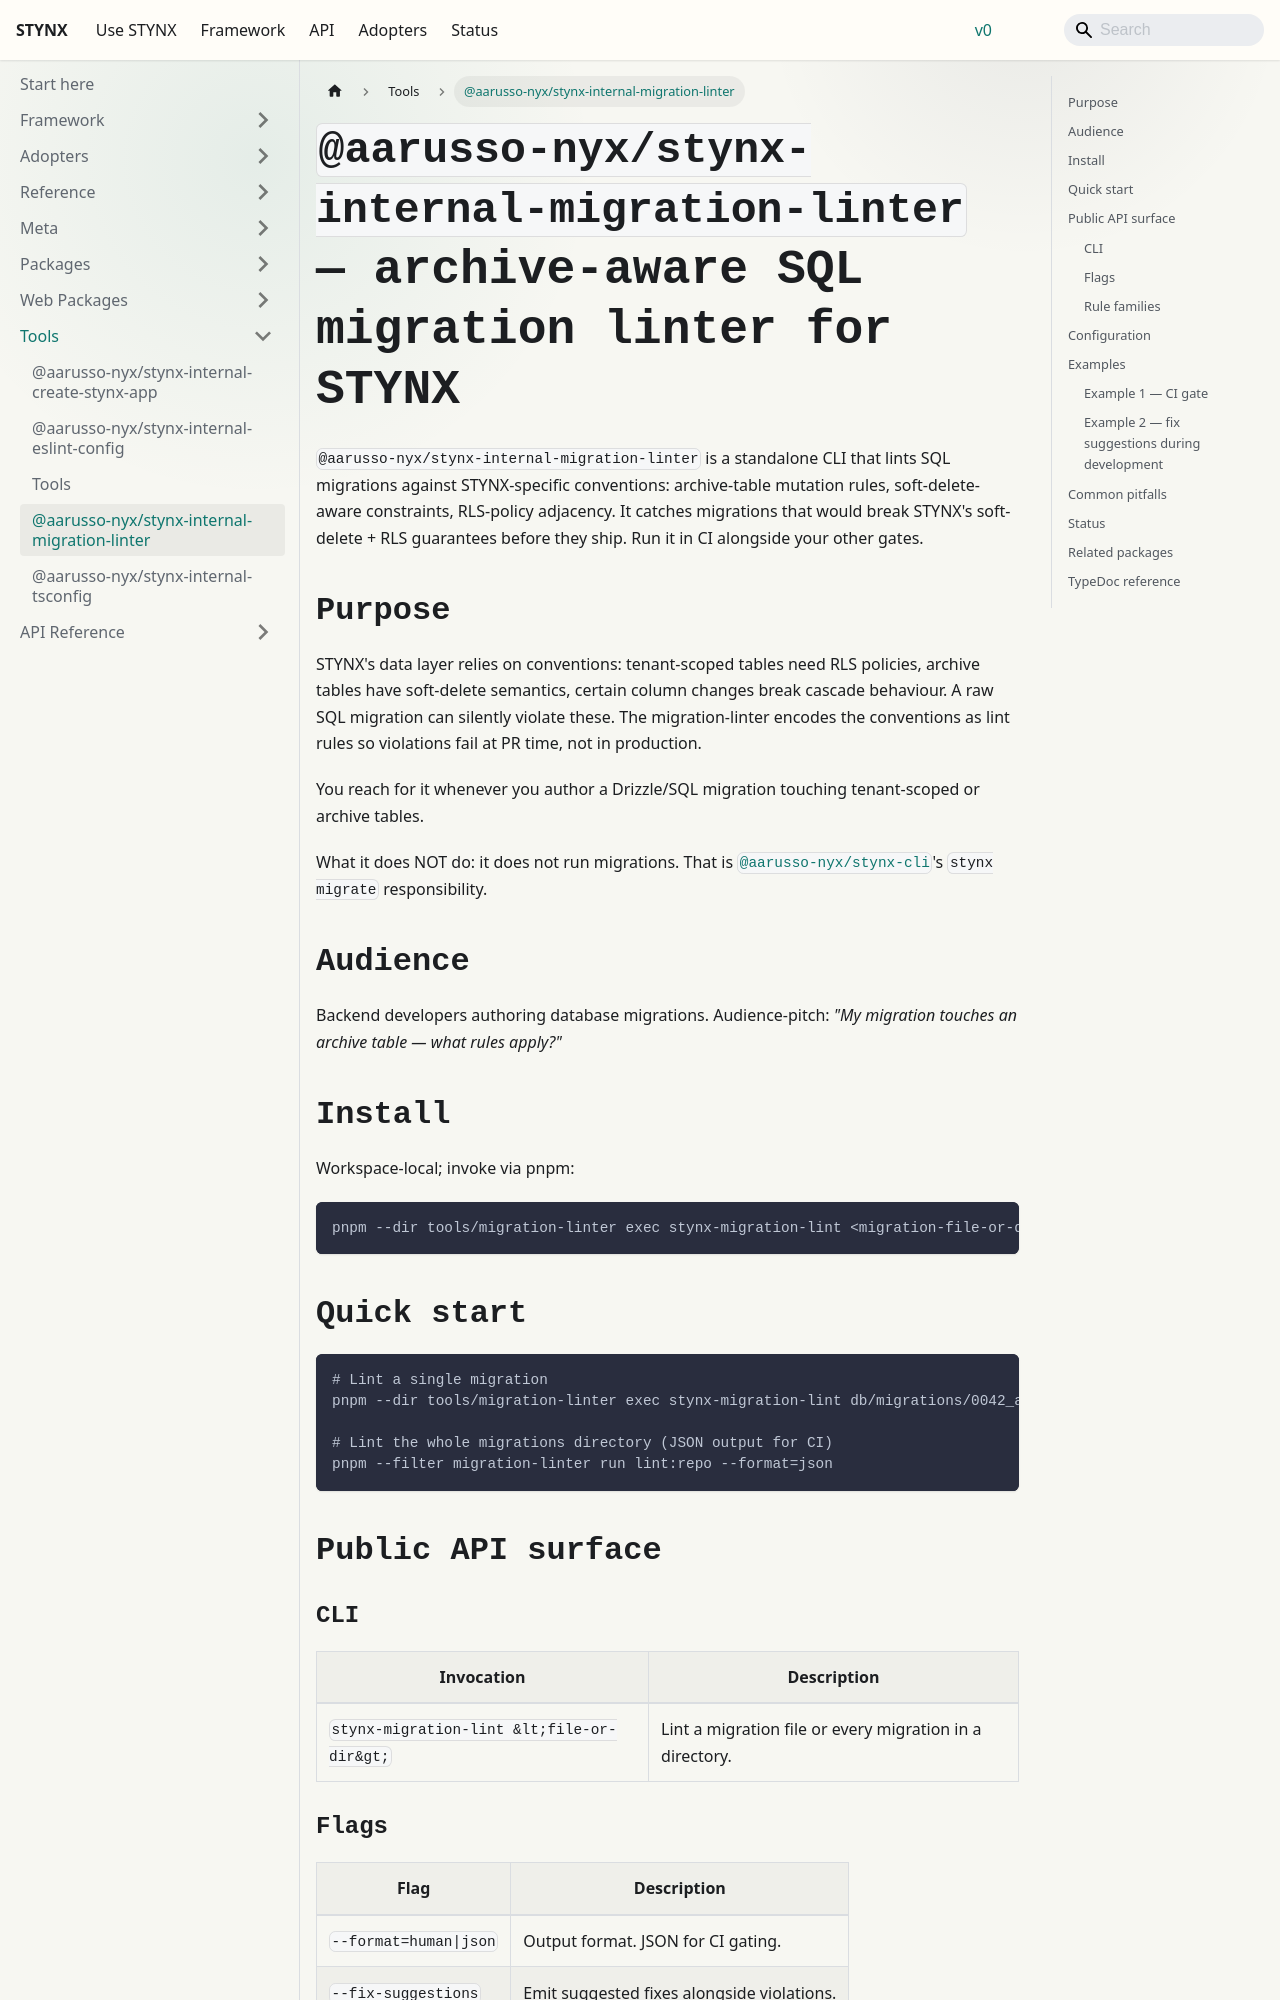

repository: aarusso-nyx/stynx · page: docs/tools/migration-linter/index.html · generator: docusaurus

# `@aarusso-nyx/stynx-internal-migration-linter` — archive-aware SQL migration linter for STYNX

`@aarusso-nyx/stynx-internal-migration-linter` is a standalone CLI that lints SQL migrations against STYNX-specific conventions: archive-table mutation rules, soft-delete-aware constraints, RLS-policy adjacency. It catches migrations that would break STYNX's soft-delete + RLS guarantees before they ship. Run it in CI alongside your other gates.

## Purpose

STYNX's data layer relies on conventions: tenant-scoped tables need RLS policies, archive tables have soft-delete semantics, certain column changes break cascade behaviour. A raw SQL migration can silently violate these. The migration-linter encodes the conventions as lint rules so violations fail at PR time, not in production.

You reach for it whenever you author a Drizzle/SQL migration touching tenant-scoped or archive tables.

What it does NOT do: it does not run migrations. That is
[`@aarusso-nyx/stynx-cli`](/docs/packages/cli/)'s `stynx migrate` responsibility.

## Audience

Backend developers authoring database migrations. Audience-pitch: _"My migration touches an archive table — what rules apply?"_

## Install

Workspace-local; invoke via pnpm:

```bash
pnpm --dir tools/migration-linter exec stynx-migration-lint <migration-file-or-dir>
```

## Quick start

```bash
# Lint a single migration
pnpm --dir tools/migration-linter exec stynx-migration-lint db/migrations/0042_add_orders.sql

# Lint the whole migrations directory (JSON output for CI)
pnpm --filter migration-linter run lint:repo --format=json
```

## Public API surface

### CLI

| Invocation                           | Description                                              |
| ------------------------------------ | -------------------------------------------------------- |
| `stynx-migration-lint <file-or-dir>` | Lint a migration file or every migration in a directory. |
